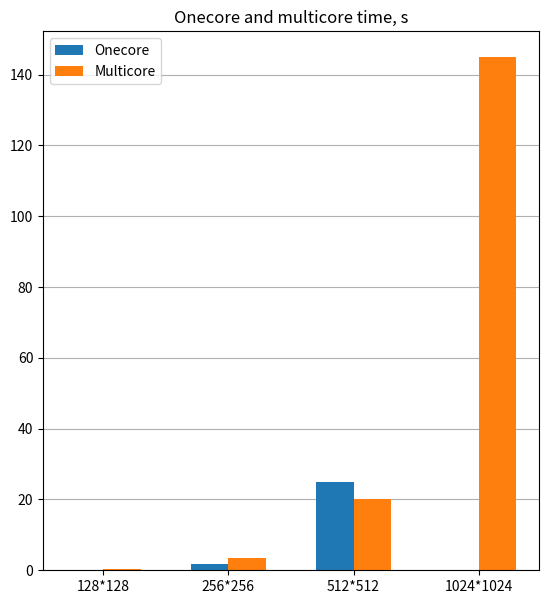
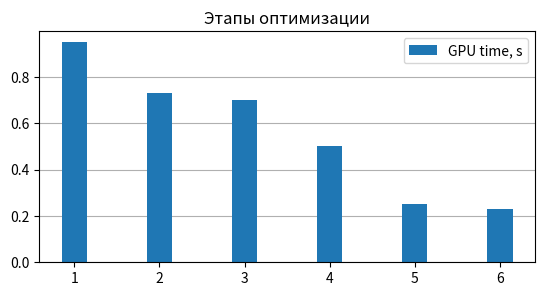
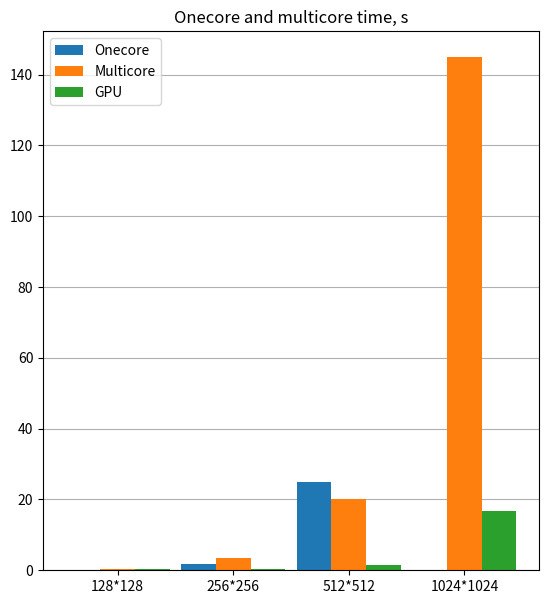

The script that saved these images, in order:
import matplotlib as mpl
import matplotlib.pyplot as plt
import math
import matplotlib.colors as mcolors
import numpy as np

cpu_one = [0.1, 1.8, 25, 0] 
cpu_multi = [0.5, 3.5, 20, 145]
gpu = [0.3, 0.5, 1.5, 16.7]
gpu_opt = [0.95, 0.73, 0.7, 0.5, 0.25, 0.23]

cat_par = [f"{i}*{i}" for i in [128, 256, 512, 1024]]
width = 0.3

x = np.arange(len(cat_par))

fig, ax = plt.subplots()

rects1 = ax.bar(x - width/2, cpu_one, width, label='Onecore')
rects2 = ax.bar(x + width/2, cpu_multi, width, label='Multicore')

ax.set_title('Onecore and multicore time, s')
ax.set_xticks(x)
ax.set_xticklabels(cat_par)
ax.set_axisbelow(True)
ax.legend()
fig.set_figheight(7)
plt.grid(axis = 'y')
fig.savefig('cpu.png')



cat_par = [f"{i+1}" for i in range(6)]



width = 0.3

x = np.arange(len(cat_par))

fig, ax = plt.subplots()

rects1 = ax.bar(x, gpu_opt, width, label='GPU time, s')

ax.set_title('Этапы оптимизации')
ax.set_xticks(x)
ax.set_xticklabels(cat_par)
ax.set_axisbelow(True)
ax.legend()
fig.set_figheight(3)
plt.grid(axis = 'y')
fig.savefig('opt.png')





cat_par = [f"{i}*{i}" for i in [128, 256, 512, 1024]]

width = 0.3

x = np.arange(len(cat_par))

fig, ax = plt.subplots()

rects1 = ax.bar(x - width, cpu_one, width, label='Onecore')
rects2 = ax.bar(x, cpu_multi, width, label='Multicore')
rects3 = ax.bar(x + width, gpu, width, label='GPU')
ax.set_title('Onecore and multicore time, s')
ax.set_xticks(x)
ax.set_xticklabels(cat_par)
ax.set_axisbelow(True)
ax.legend()
fig.set_figheight(7)
plt.grid(axis = 'y')
fig.savefig('gpu.png')